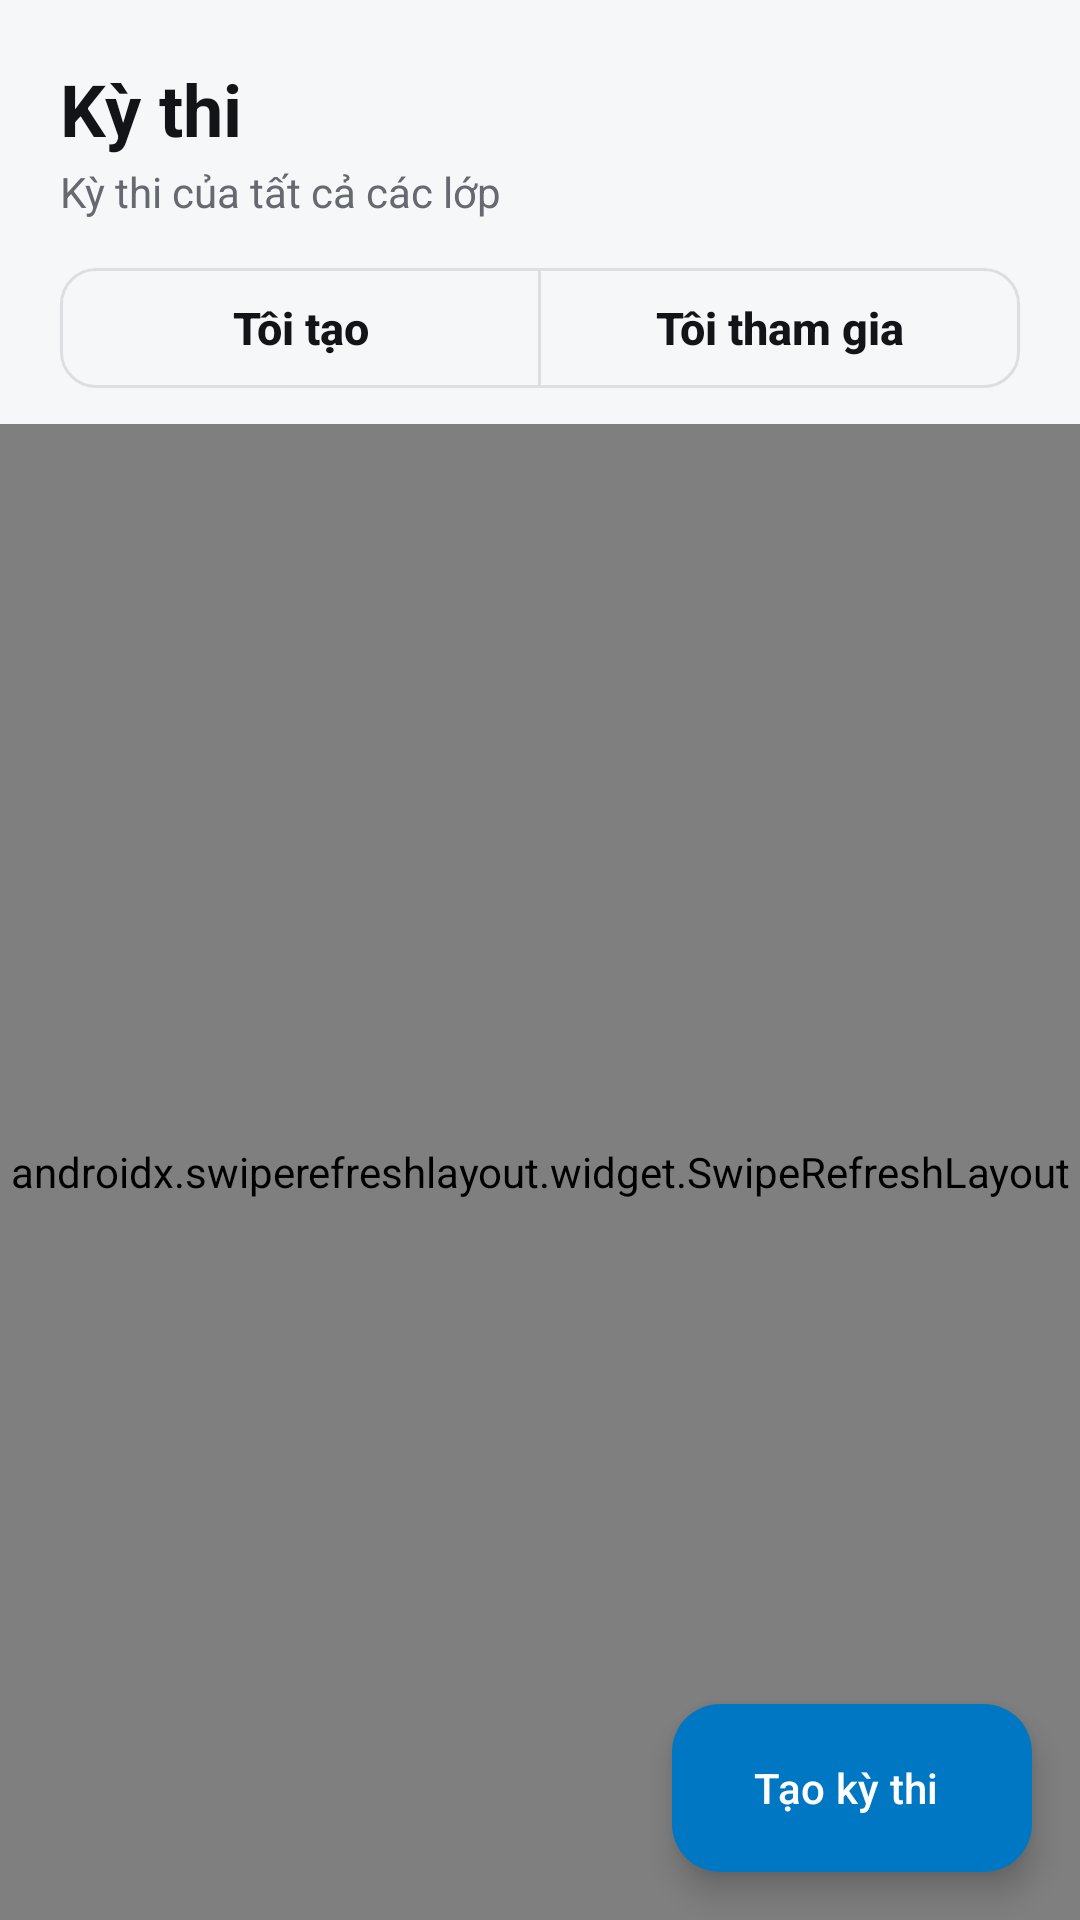

Produce the Android XML layout that renders to this screen, including the resource entries it uses.
<!-- AndroidManifest.xml: application theme Theme.TestMarking -->
<!-- res/layout/fragment_exams.xml -->
<?xml version="1.0" encoding="utf-8"?>
<LinearLayout xmlns:android="http://schemas.android.com/apk/res/android"
    xmlns:app="http://schemas.android.com/apk/res-auto"
    android:layout_width="match_parent"
    android:layout_height="match_parent"
    android:background="@color/background"
    android:orientation="vertical">

    <LinearLayout
        android:id="@+id/header"
        android:layout_width="match_parent"
        android:layout_height="wrap_content"
        android:orientation="vertical"
        android:paddingStart="20dp"
        android:paddingTop="20dp"
        android:paddingEnd="20dp"
        android:paddingBottom="8dp">

        <TextView
            style="@style/TM.Text.Title"
            android:layout_width="wrap_content"
            android:layout_height="wrap_content"
            android:text="@string/exams_tab_title"
            android:textSize="24sp" />

        <TextView
            android:layout_width="wrap_content"
            android:layout_height="wrap_content"
            android:layout_marginTop="2dp"
            android:text="@string/exams_tab_subtitle"
            android:textColor="@color/text_secondary"
            android:textSize="14sp" />

        <com.google.android.material.button.MaterialButtonToggleGroup
            android:id="@+id/toggleScope"
            android:layout_width="match_parent"
            android:layout_height="wrap_content"
            android:layout_marginTop="12dp"
            app:selectionRequired="true"
            app:singleSelection="true">

            <com.google.android.material.button.MaterialButton
                android:id="@+id/btnScopeTeacher"
                style="@style/TM.Button.Outlined"
                android:layout_width="0dp"
                android:layout_height="wrap_content"
                android:layout_weight="1"
                android:text="@string/exams_scope_teacher" />

            <com.google.android.material.button.MaterialButton
                android:id="@+id/btnScopeStudent"
                style="@style/TM.Button.Outlined"
                android:layout_width="0dp"
                android:layout_height="wrap_content"
                android:layout_weight="1"
                android:text="@string/exams_scope_student" />
        </com.google.android.material.button.MaterialButtonToggleGroup>
    </LinearLayout>

    <FrameLayout
        android:layout_width="match_parent"
        android:layout_height="0dp"
        android:layout_weight="1">

        <androidx.swiperefreshlayout.widget.SwipeRefreshLayout
            android:id="@+id/swipe"
            android:layout_width="match_parent"
            android:layout_height="match_parent">

            <androidx.recyclerview.widget.RecyclerView
                android:id="@+id/list"
                android:layout_width="match_parent"
                android:layout_height="match_parent"
                android:clipToPadding="false"
                android:paddingStart="16dp"
                android:paddingTop="4dp"
                android:paddingEnd="16dp"
                android:paddingBottom="96dp" />
        </androidx.swiperefreshlayout.widget.SwipeRefreshLayout>

        <LinearLayout
            android:id="@+id/emptyState"
            android:layout_width="match_parent"
            android:layout_height="wrap_content"
            android:layout_gravity="center"
            android:gravity="center"
            android:orientation="vertical"
            android:padding="32dp"
            android:visibility="gone">

            <TextView
                android:id="@+id/tvEmptyTitle"
                android:layout_width="wrap_content"
                android:layout_height="wrap_content"
                android:gravity="center"
                android:textColor="@color/text_primary"
                android:textSize="17sp"
                android:textStyle="bold" />

            <TextView
                android:id="@+id/tvEmptyHint"
                android:layout_width="wrap_content"
                android:layout_height="wrap_content"
                android:layout_marginTop="6dp"
                android:gravity="center"
                android:textColor="@color/text_secondary"
                android:textSize="14sp" />

            <com.google.android.material.button.MaterialButton
                android:id="@+id/btnRetry"
                style="@style/TM.Button.Outlined"
                android:layout_width="wrap_content"
                android:layout_height="wrap_content"
                android:layout_marginTop="16dp"
                android:text="@string/common_retry"
                android:visibility="gone" />
        </LinearLayout>

        <com.google.android.material.floatingactionbutton.ExtendedFloatingActionButton
            android:id="@+id/fab"
            android:layout_width="wrap_content"
            android:layout_height="wrap_content"
            android:layout_gravity="bottom|end"
            android:layout_margin="16dp"
            android:text="@string/exams_create"
            android:textColor="@color/on_primary"
            app:backgroundTint="@color/primary"
            app:icon="@drawable/ic_add"
            app:iconTint="@color/on_primary" />
    </FrameLayout>
</LinearLayout>
<!-- resources referenced by this layout -->
<resources>
  <color name="background">#F5F7F9</color>
  <color name="on_primary">#FFFFFF</color>
  <color name="primary">#0077C2</color>
  <color name="text_primary">#121417</color>
  <color name="text_secondary">#66696F</color>
  <string name="common_retry">Thử lại</string>
  <string name="exams_create">Tạo kỳ thi</string>
  <string name="exams_scope_student">Tôi tham gia</string>
  <string name="exams_scope_teacher">Tôi tạo</string>
  <string name="exams_tab_subtitle">Kỳ thi của tất cả các lớp</string>
  <string name="exams_tab_title">Kỳ thi</string>
  <style name="TM.Button.Outlined" parent="Widget.Material3.Button.OutlinedButton">
          <item name="android:minHeight">48dp</item>
          <item name="android:textSize">15sp</item>
          <item name="android:letterSpacing">0</item>
          <item name="android:textAllCaps">false</item>
          <item name="cornerRadius">12dp</item>
          <item name="strokeColor">@color/border</item>
          <item name="android:textColor">@color/text_primary</item>
      </style>
  <style name="TM.Text.Title" parent="TextAppearance.Material3.HeadlineSmall">
          <item name="android:textStyle">bold</item>
          <item name="android:textColor">@color/text_primary</item>
      </style>
  <color name="border">#DCDEE1</color>
  <color name="primary_soft">#DEF6FF</color>
  <color name="on_primary_soft">#00457D</color>
  <color name="surface">#FFFFFF</color>
  <color name="surface_soft">#F2F3F5</color>
  <color name="danger">#C53637</color>
  <style name="TM.Button.Primary" parent="Widget.Material3.Button">
          <item name="android:minHeight">52dp</item>
          <item name="android:textSize">16sp</item>
          <item name="android:textStyle">bold</item>
          <item name="android:letterSpacing">0</item>
          <item name="android:textAllCaps">false</item>
          <item name="cornerRadius">14dp</item>
          <item name="backgroundTint">@color/primary</item>
          <item name="android:textColor">@color/on_primary</item>
      </style>
  <style name="TM.TextInput" parent="Widget.Material3.TextInputLayout.OutlinedBox">
          <item name="boxCornerRadiusTopStart">12dp</item>
          <item name="boxCornerRadiusTopEnd">12dp</item>
          <item name="boxCornerRadiusBottomStart">12dp</item>
          <item name="boxCornerRadiusBottomEnd">12dp</item>
          <item name="boxStrokeColor">@color/primary</item>
          <item name="boxStrokeErrorColor">@color/danger</item>
          <item name="boxStrokeWidth">1dp</item>
          <item name="boxStrokeWidthFocused">2dp</item>
          <item name="android:textColorHint">@color/text_secondary</item>
          <item name="hintTextColor">@color/primary</item>
          <item name="errorTextColor">@color/danger</item>
          <item name="startIconTint">@color/text_secondary</item>
          <item name="endIconTint">@color/text_secondary</item>
      </style>
</resources>
